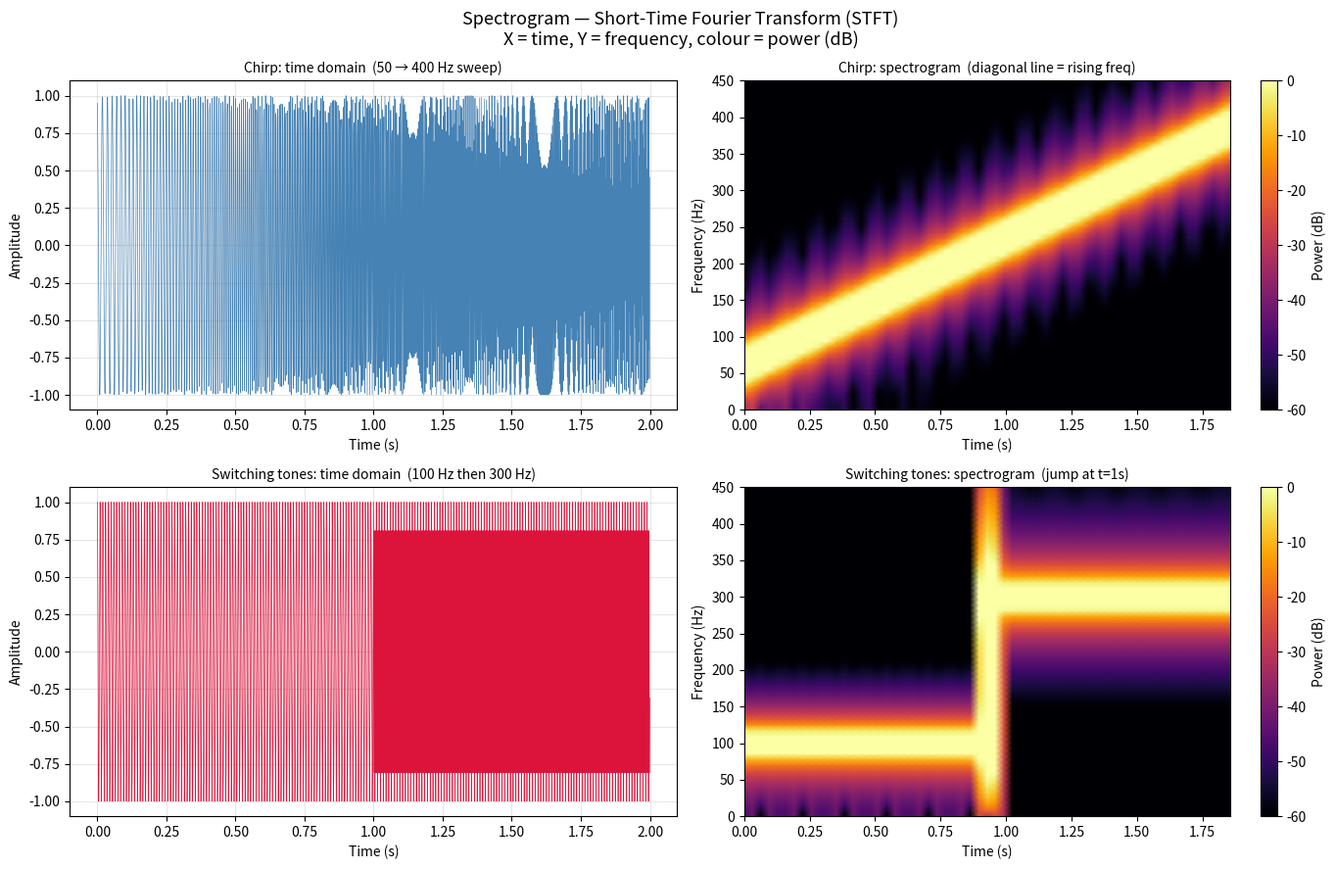

The script that saved this image:
"""
Topic 4 — Digital Signal Processing
Part D: Spectrogram — time + frequency together (Short-Time Fourier Transform).

The FFT gives you ONE frequency snapshot of the entire signal.
The spectrogram gives you frequency content at every moment in time.

How it works (STFT — Short-Time Fourier Transform):
  1. Slide a window of width nperseg across the signal, stepping by (nperseg - noverlap)
  2. At each position, compute the FFT of that window
  3. Stack all the FFT magnitude columns → 2D image:
       X-axis = time,  Y-axis = frequency,  colour = power

Time vs frequency resolution tradeoff (Heisenberg-Gabor limit):
  Δt × Δf ≥ 1 / (4π)
  Short window → fine time resolution, coarse frequency resolution
  Long window  → coarse time resolution, fine frequency resolution

In 5G, this tradeoff appears in OFDM symbol design:
  subcarrier spacing (Δf) × symbol duration (Δt) = 1

No scipy needed — implemented entirely in numpy.

Run:
    python spectrogram.py
"""

import numpy as np
import matplotlib
matplotlib.use('Agg')
import matplotlib.pyplot as plt


# ── STFT / Spectrogram from scratch ───────────────────────────────────

def stft(x: np.ndarray, fs: float,
         nperseg: int = 128,
         noverlap: int = 96) -> tuple[np.ndarray, np.ndarray, np.ndarray]:
    """
    Short-Time Fourier Transform.

    Args:
        x        : input signal (1D)
        fs       : sampling rate (Hz)
        nperseg  : samples per window (controls frequency resolution)
        noverlap : overlap between consecutive windows (controls time resolution)

    Returns:
        freqs   : frequency axis (Hz),  shape (nperseg//2 + 1,)
        times   : time axis (s),        shape (n_frames,)
        Sxx     : power spectral density, shape (len(freqs), n_frames)
    """
    step    = nperseg - noverlap
    n_frames = (len(x) - nperseg) // step + 1

    freqs = np.fft.rfftfreq(nperseg, 1 / fs)
    times = np.arange(n_frames) * step / fs

    # Hanning window: tapers each segment to zero at edges,
    # reducing spectral leakage between adjacent frequency bins.
    window = np.hanning(nperseg)

    Sxx = np.zeros((len(freqs), n_frames))

    for i in range(n_frames):
        start   = i * step
        segment = x[start : start + nperseg] * window
        fft_out = np.fft.rfft(segment)
        Sxx[:, i] = np.abs(fft_out) ** 2   # power = |amplitude|²

    return freqs, times, Sxx


# ── Chirp signal ───────────────────────────────────────────────────────
# A chirp is a sinusoid whose frequency changes over time.
# Here: starts at 50 Hz, sweeps linearly to 400 Hz over 2 seconds.
#
# Instantaneous frequency:  f(t) = 50 + 175·t
# To get the signal:  x(t) = cos(2π · ∫f(t)dt) = cos(2π · (50t + 87.5t²))
#
# np.cumsum approximates the integral: ∫f(t)dt ≈ Σ f[n]/f_s

f_s = 1000
t   = np.linspace(0, 2.0, 2 * f_s, endpoint=False)

f_inst = 50 + 175 * t           # instantaneous frequency at each time step
phase  = np.cumsum(f_inst) / f_s # ∫ f(t) dt  (numerical integration)
x_chirp = np.cos(2 * np.pi * phase)


# ── Compute spectrogram ───────────────────────────────────────────────
freqs, times, Sxx = stft(x_chirp, f_s, nperseg=128, noverlap=96)
Sxx_db = 10 * np.log10(Sxx + 1e-12)   # convert to dB for better visual contrast


# ── Also demo two pure tones switching at t=1s ────────────────────────
# Signal 1: 100 Hz for the first second, then 300 Hz for the second second.
# The spectrogram should show a horizontal line that jumps at t=1.
x_switch = np.concatenate([
    np.cos(2 * np.pi * 100 * t[:f_s]),
    np.cos(2 * np.pi * 300 * t[:f_s]),
])
freqs2, times2, Sxx2 = stft(x_switch, f_s, nperseg=128, noverlap=96)
Sxx2_db = 10 * np.log10(Sxx2 + 1e-12)


# ── Plot ──────────────────────────────────────────────────────────────
fig, axes = plt.subplots(2, 2, figsize=(14, 9))
fig.suptitle('Spectrogram — Short-Time Fourier Transform (STFT)\n'
             'X = time, Y = frequency, colour = power (dB)', fontsize=13)

# Chirp — time domain
axes[0, 0].plot(t, x_chirp, color='steelblue', linewidth=0.5)
axes[0, 0].set_title('Chirp: time domain  (50 → 400 Hz sweep)', fontsize=10)
axes[0, 0].set_xlabel('Time (s)')
axes[0, 0].set_ylabel('Amplitude')
axes[0, 0].grid(True, alpha=0.3)

# Chirp — spectrogram
im1 = axes[0, 1].pcolormesh(times, freqs, Sxx_db,
                              shading='gouraud', cmap='inferno',
                              vmin=-60, vmax=0)
axes[0, 1].set_title('Chirp: spectrogram  (diagonal line = rising freq)', fontsize=10)
axes[0, 1].set_xlabel('Time (s)')
axes[0, 1].set_ylabel('Frequency (Hz)')
axes[0, 1].set_ylim([0, 450])
plt.colorbar(im1, ax=axes[0, 1], label='Power (dB)')

# Switching tones — time domain
t_full = np.linspace(0, 2.0, 2 * f_s, endpoint=False)
axes[1, 0].plot(t_full, x_switch, color='crimson', linewidth=0.5)
axes[1, 0].set_title('Switching tones: time domain  (100 Hz then 300 Hz)', fontsize=10)
axes[1, 0].set_xlabel('Time (s)')
axes[1, 0].set_ylabel('Amplitude')
axes[1, 0].grid(True, alpha=0.3)

# Switching tones — spectrogram
im2 = axes[1, 1].pcolormesh(times2, freqs2, Sxx2_db,
                              shading='gouraud', cmap='inferno',
                              vmin=-60, vmax=0)
axes[1, 1].set_title('Switching tones: spectrogram  (jump at t=1s)', fontsize=10)
axes[1, 1].set_xlabel('Time (s)')
axes[1, 1].set_ylabel('Frequency (Hz)')
axes[1, 1].set_ylim([0, 450])
plt.colorbar(im2, ax=axes[1, 1], label='Power (dB)')

plt.tight_layout()
plt.savefig('spectrogram.png', dpi=150)
print("Plot saved → spectrogram.png")
plt.show()


# ── Window size tradeoff demo ─────────────────────────────────────────
print()
print("=== Time vs Frequency Resolution Tradeoff ===\n")
print(f"  {'nperseg':>10}  {'Δt (ms)':>10}  {'Δf (Hz)':>10}  {'Note'}")
print("  " + "-" * 52)
for nperseg in [32, 64, 128, 256, 512]:
    step  = nperseg // 4            # 75% overlap
    dt_ms = step / f_s * 1000
    df_hz = f_s / nperseg
    note  = ("fine time" if nperseg <= 64 else
             "fine freq" if nperseg >= 256 else "balanced")
    print(f"  {nperseg:>10}  {dt_ms:>10.1f}  {df_hz:>10.1f}  {note}")

print()
print("  5G NR OFDM relevance:")
print("  subcarrier spacing Δf = 15/30/60/120 kHz (numerology μ=0,1,2,3)")
print("  symbol duration   Δt = 1/Δf")
print("  Same tradeoff: wider subcarriers = shorter symbols = better for mobility.")
